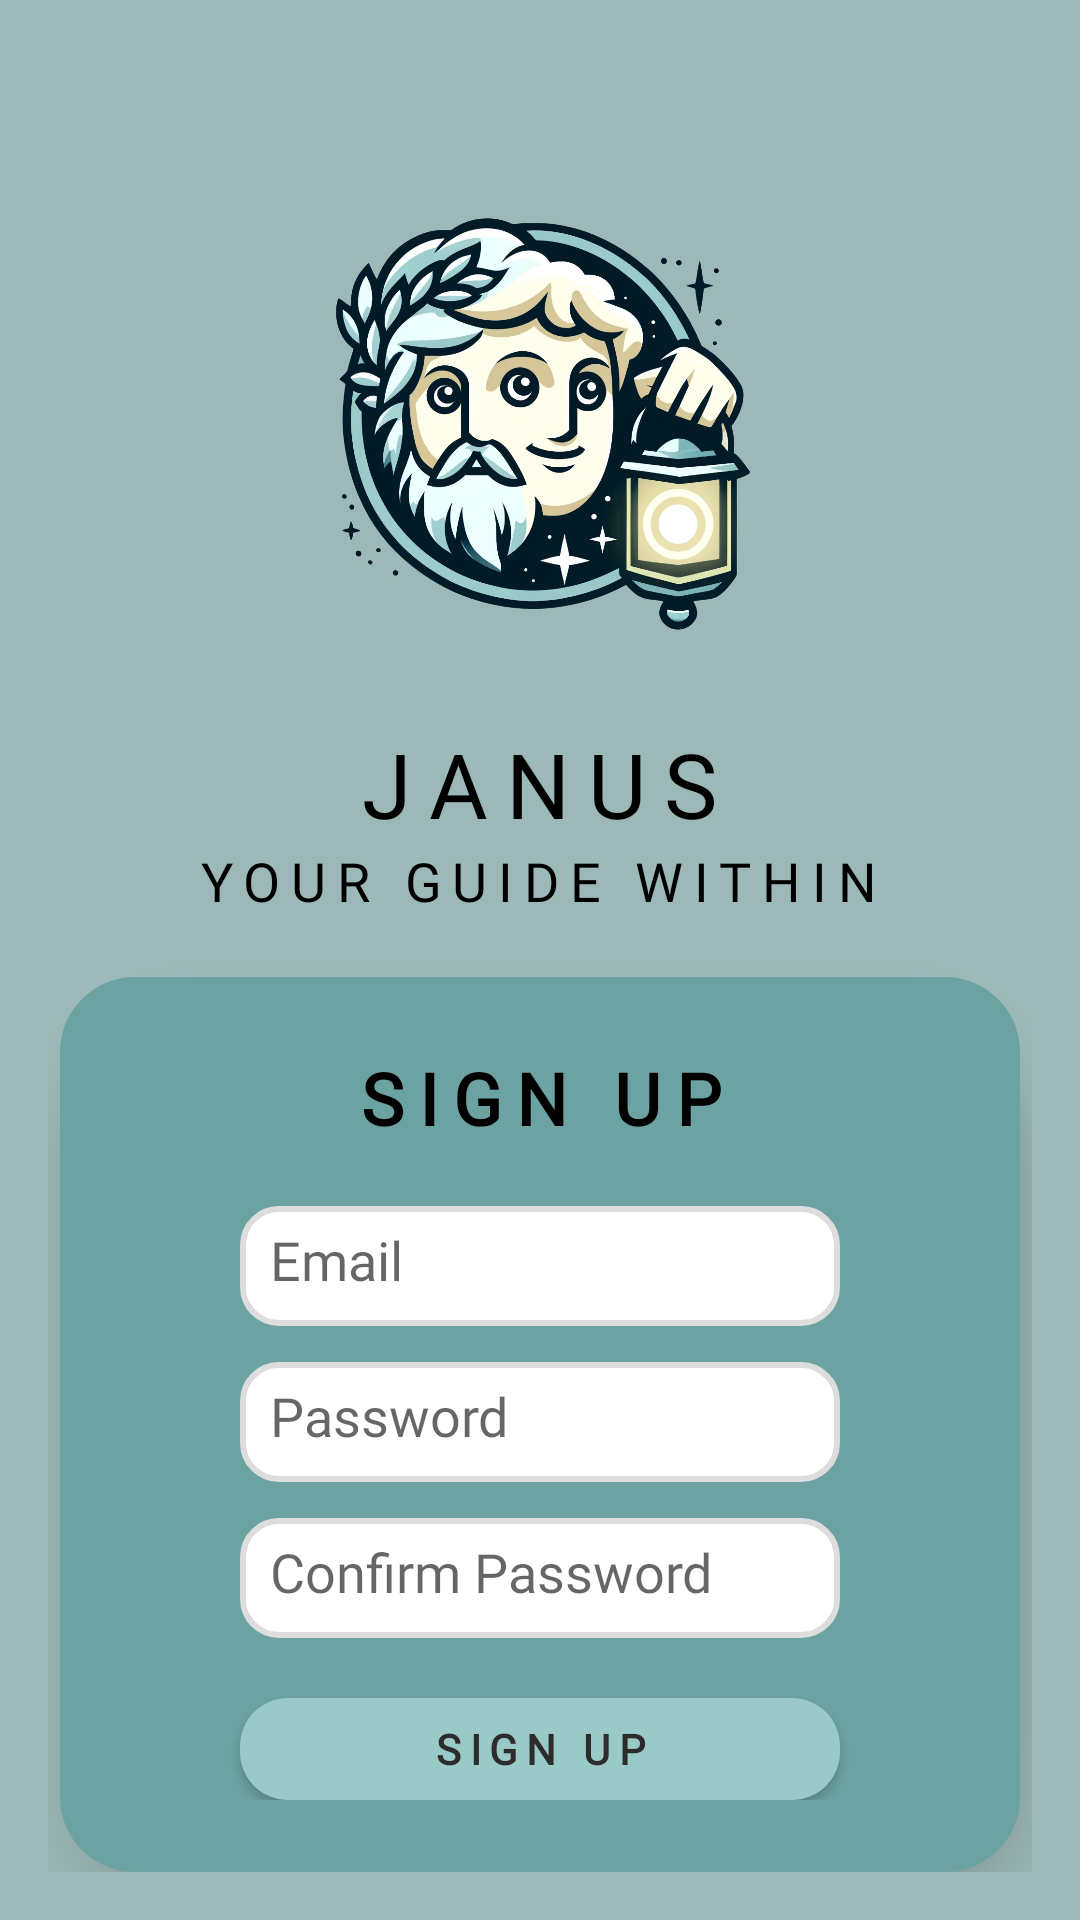

Layout XML and referenced resources for this Android screen:
<!-- AndroidManifest.xml: activity theme Theme.AppCompat.Light.NoActionBar -->
<!-- res/layout/activity_signup.xml -->
<?xml version="1.0" encoding="utf-8"?>
<LinearLayout xmlns:android="http://schemas.android.com/apk/res/android"
    android:orientation="vertical"
    android:layout_width="match_parent"
    android:layout_height="match_parent"
    android:background="@color/background_color"
    android:gravity="center_horizontal"
    android:padding="16dp">
    <ImageView
        android:id="@+id/appLogo"
        android:layout_width="150dp"
        android:layout_height="150dp"
        android:src="@drawable/janus_logo"
        android:contentDescription="@string/app_logo"
        android:scaleType="centerInside"
        android:layout_gravity="center_horizontal"
        android:layout_marginTop="50dp"
        android:layout_marginBottom="25dp"/>
    <TextView
        android:layout_width="wrap_content"
        android:layout_height="wrap_content"
        android:text="Janus"
        android:letterSpacing="0.2"
        android:fontFamily="@font/glacialindifference_bold"
        android:textColor="@color/black"
        android:textAllCaps="true"
        android:textSize="30sp"
        android:layout_gravity="center_horizontal"/>
    <TextView
        android:layout_width="wrap_content"
        android:layout_height="wrap_content"
        android:text="YOUR GUIDE WITHIN"
        android:letterSpacing="0.2"
        android:fontFamily="@font/glacialindifference_regular"
        android:textColor="@color/black"
        android:textSize="18sp"
        android:layout_gravity="center_horizontal"
        android:layout_marginBottom="20dp"/>
    <LinearLayout
        android:layout_width="320dp"
        android:layout_height="wrap_content"
        android:padding="24dp"
        android:background="@drawable/rounded_container"
        android:elevation="15dp"
        android:orientation="vertical"
        android:gravity="center_horizontal">
        <TextView
            android:id="@+id/message_signup"
            android:layout_width="wrap_content"
            android:layout_height="wrap_content"
            android:letterSpacing="0.2"
            android:fontFamily="@font/glacialindifference_bold"
            android:text="@string/signup"
            android:textAllCaps="true"
            android:textColor="@color/black"
            android:textStyle="bold"
            android:textSize="24sp"
            android:layout_marginBottom="20dp"
            android:gravity="center"/>
        <EditText
            android:id="@+id/email"
            android:layout_width="200dp"
            android:layout_height="40dp"
            android:hint="@string/email"
            android:inputType="textEmailAddress"
            android:autofillHints="emailAddress"
            android:background="@drawable/rounded_edittext"
            android:layout_marginBottom="12dp"
            android:padding="10dp"
            android:fontFamily="@font/roboto_regular"/>
        <EditText
            android:id="@+id/password"
            android:layout_width="200dp"
            android:layout_height="40dp"
            android:hint="@string/password"
            android:inputType="textPassword"
            android:autofillHints="password"
            android:background="@drawable/rounded_edittext"
            android:layout_marginBottom="12dp"
            android:padding="10dp"
            android:fontFamily="@font/roboto_regular"/>
        <EditText
            android:id="@+id/confirm_password"
            android:layout_width="200dp"
            android:layout_height="40dp"
            android:hint="Confirm Password"
            android:inputType="textPassword"
            android:autofillHints="password"
            android:background="@drawable/rounded_edittext"
            android:layout_marginBottom="20dp"
            android:padding="10dp"
            android:fontFamily="@font/roboto_regular"/>
        <Button
            android:id="@+id/signup_button"
            android:layout_width="200dp"
            android:letterSpacing="0.2"
            android:fontFamily="@font/glacialindifference_regular"
            android:layout_height="wrap_content"
            android:text="@string/signup_button"
            android:background="@drawable/rounded_button"
            android:textColor="@color/button_text"
            android:textStyle="bold"
            android:layout_gravity="center_horizontal"/>
        <TextView
            android:id="@+id/login_instead"
            android:layout_width="wrap_content"
            android:layout_height="wrap_content"
            android:letterSpacing="0.1"
            android:fontFamily="@font/glacialindifference_regular"
            android:text="Login Instead?"
            android:textSize="16sp"
            android:textColor="@color/black"
            android:textStyle="bold"
            android:layout_gravity="center_horizontal"
            android:layout_marginTop="20dp"
            android:padding="10dp"
            android:clickable="true"
            android:focusable="true"/>
    </LinearLayout>
</LinearLayout>
<!-- resources referenced by this layout -->
<resources>
  <color name="background_color">#9DB8B8</color>
  <color name="black">#FF000000</color>
  <color name="button_text">#2C2C2C</color>#6ca2a2
  <!-- drawable janus_logo: png bitmap (drawable, 662001 bytes) -->
  <!-- drawable rounded_button (drawable) -->
  <?xml version="1.0" encoding="utf-8"?>
  <shape xmlns:android="http://schemas.android.com/apk/res/android">
      <solid android:color="#99cac7"/>
      <corners android:radius="16dp"/>
  </shape>
  <!-- drawable rounded_container (drawable) -->
  <layer-list xmlns:android="http://schemas.android.com/apk/res/android">
      <item android:left="6dp" android:top="6dp">
          <shape>
              <corners android:radius="50dp"/>
              <solid android:color="#628d8d"/>
          </shape>
      </item>
      <item>
          <shape>
              <corners android:radius="25dp"/>
              <solid android:color="#6ca2a2"/>
          </shape>
      </item>
  </layer-list>
  <!-- drawable rounded_edittext (drawable) -->
  <?xml version="1.0" encoding="utf-8"?>
  <shape xmlns:android="http://schemas.android.com/apk/res/android">
      <corners android:radius="12dp" />
      <solid android:color="#FFFFFF" />
      <stroke
          android:width="2dp"
          android:color="#DDDDDD" />
      <padding
          android:left="8dp"
          android:top="8dp"
          android:right="8dp"
          android:bottom="8dp" />
  </shape>
  <string name="app_logo">Janus Logo</string>
  <string name="email">Email</string>
  <string name="password">Password</string>
  <string name="signup">Sign Up</string>
  <string name="signup_button">Sign Up</string>
</resources>
